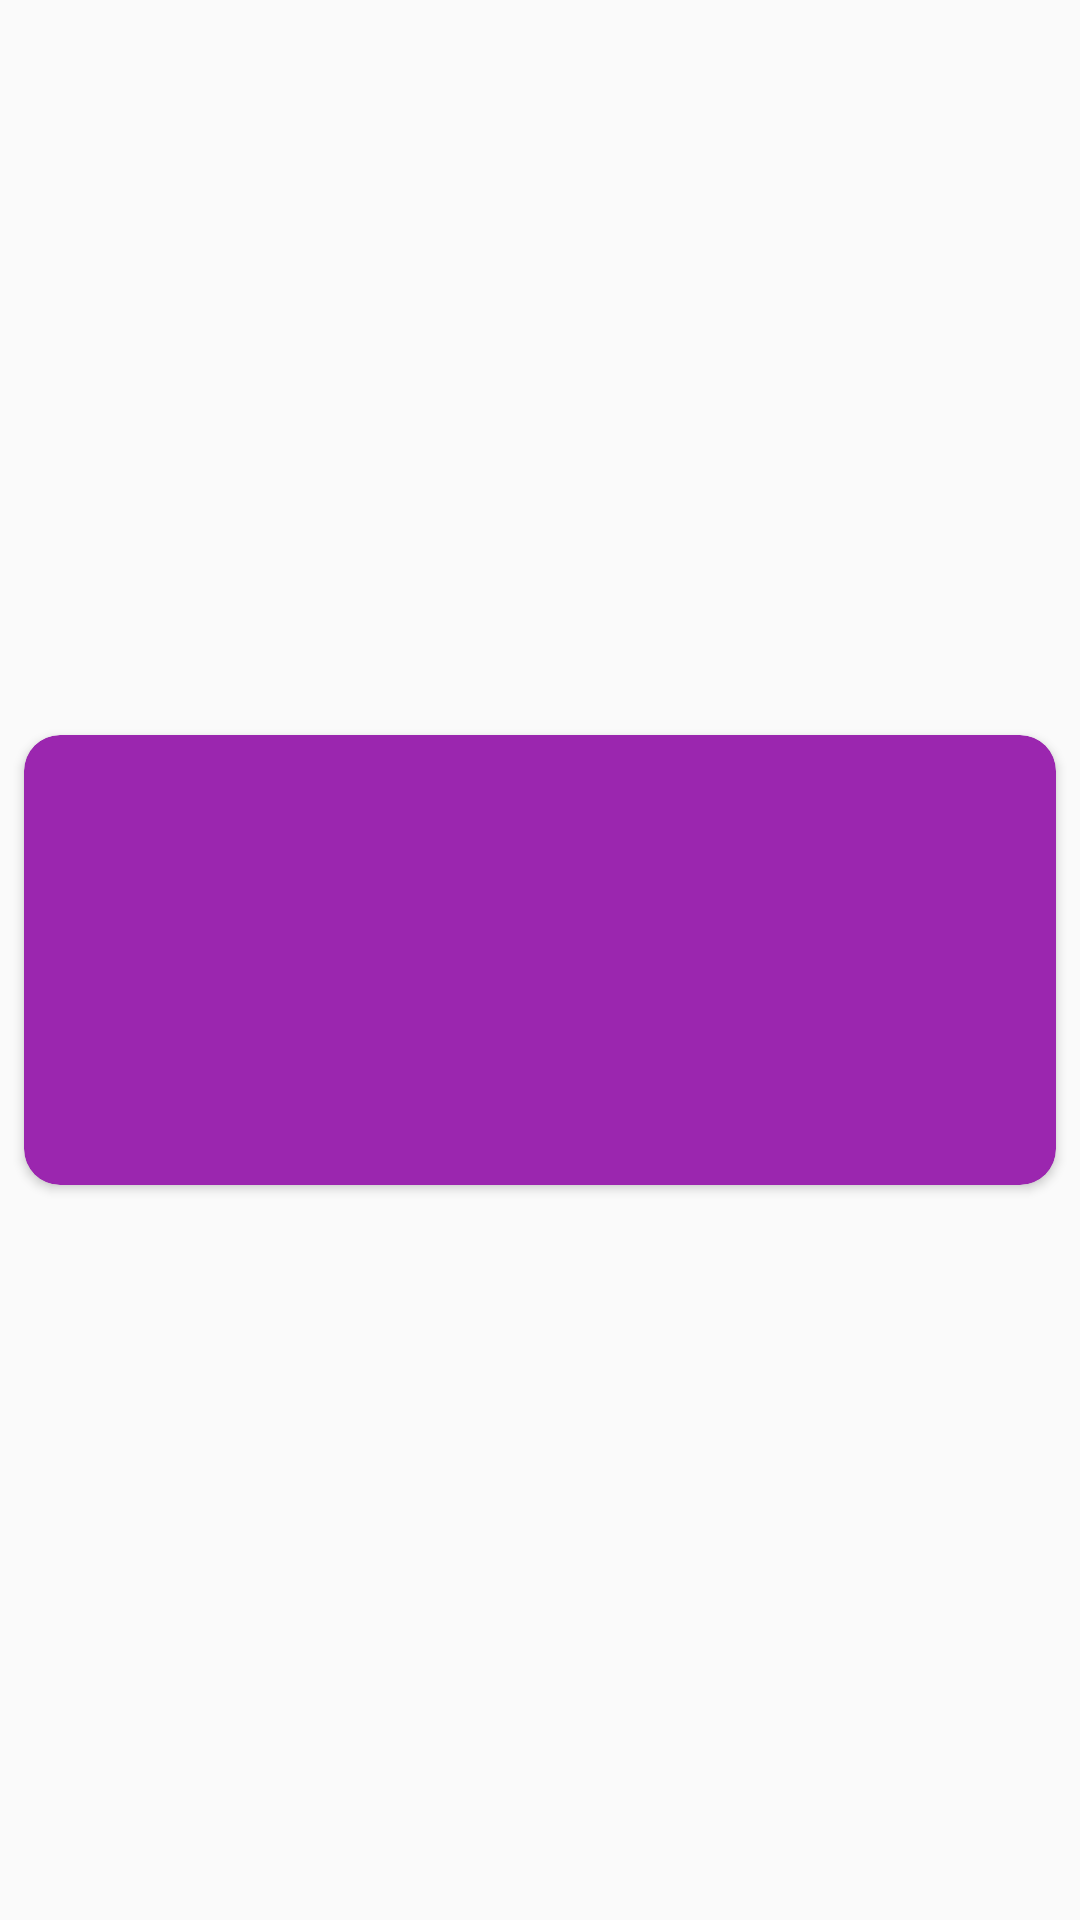

The Android layout XML behind this screen, and the referenced resources:
<!-- AndroidManifest.xml: application theme AppTheme -->
<!-- res/layout/recipe_card.xml -->
<?xml version="1.0" encoding="utf-8"?>
<FrameLayout xmlns:android="http://schemas.android.com/apk/res/android"
    android:layout_width="match_parent" android:layout_height="wrap_content">

    <android.support.v7.widget.CardView
        xmlns:card_view="http://schemas.android.com/apk/res-auto"
        android:id="@+id/card_view"
        android:layout_width="match_parent"
        android:layout_height="150dp"
        android:layout_gravity="center"
        card_view:cardBackgroundColor="@color/cardBack"
        card_view:cardCornerRadius="12dp"
        android:layout_margin="8dp">

        <TextView
            android:id="@+id/title_view"
            android:layout_width="match_parent"
            android:layout_height="match_parent"
            android:background="?android:attr/selectableItemBackground"
            style="@style/TitleHeads"/>

    </android.support.v7.widget.CardView>

</FrameLayout>
<!-- resources referenced by this layout -->
<resources>
  <color name="cardBack">#9b26af</color>
  <style name="TitleHeads">
          <item name="android:gravity">center</item>
          <item name="android:layout_gravity">center</item>
          <item name="android:textSize">20sp</item>
          <item name="android:textColor">@android:color/white</item>
          <item name="android:padding">8dp</item>
      </style>
  <style name="AppTheme" parent="Theme.AppCompat.Light.DarkActionBar">
          
          <item name="colorPrimary">@color/background</item>
          <item name="colorPrimaryDark">@color/clickable</item>
          <item name="colorAccent">@color/highlights</item>
      </style>
  <color name="background">#691a99</color>
  <color name="clickable">#7a1ea1</color>
  <color name="highlights">#68efad</color>
</resources>
